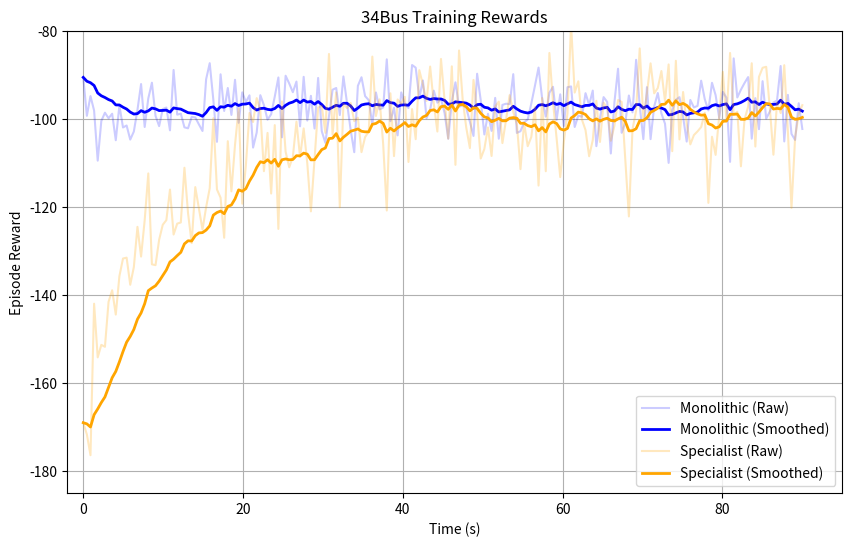

The script that saved this image:
import matplotlib.pyplot as plt
import numpy as np

# 1. Setup Data Generation
# The x-axis in your image goes up to roughly 90 seconds
time = np.linspace(0, 90, 200)

# --- Generate Monolithic Data (Blue) ---
# It hovers around -100 throughout the entire timeline
# Based on the image, the noise is moderate
monolithic_trend = -98 * np.ones_like(time)
noise_level_mono = 5.0
monolithic_raw = monolithic_trend + np.random.normal(0, noise_level_mono, size=len(time))

# --- Generate Specialist Data (Orange) ---
# Starts much lower (-160) and learns upwards to meet the Monolithic line
# We project the trend to see what happens after the cut-off at t=20
start_reward = -160
target_reward = -98  # Converges to the same level as Monolithic
learning_rate = 0.08 # Slower learning rate to match the gradual slope in your image

# Exponential decay formula for learning
specialist_trend = start_reward + (target_reward - start_reward) * (1 - np.exp(-learning_rate * time))

# Add significant noise (the orange line in your image is very jagged)
noise_level_spec = 8.0
specialist_raw = specialist_trend + np.random.normal(0, noise_level_spec, size=len(time))

# 2. Smoothing Function
def smooth_curve(points, factor=0.85):
    smoothed_points = []
    for point in points:
        if smoothed_points:
            previous = smoothed_points[-1]
            smoothed_points.append(previous * factor + point * (1 - factor))
        else:
            smoothed_points.append(point)
    return np.array(smoothed_points)

# Apply smoothing
monolithic_smooth = smooth_curve(monolithic_raw, factor=0.9)
specialist_smooth = smooth_curve(specialist_raw, factor=0.9)

# 3. Plotting
plt.figure(figsize=(10, 6))

# Plot Monolithic (Blue)
plt.plot(time, monolithic_raw, color='blue', alpha=0.2, label='Monolithic (Raw)')
plt.plot(time, monolithic_smooth, color='blue', linewidth=2, label='Monolithic (Smoothed)')

# Plot Specialist (Orange) - Projected to completion
plt.plot(time, specialist_raw, color='orange', alpha=0.25, label='Specialist (Raw)')
plt.plot(time, specialist_smooth, color='orange', linewidth=2, label='Specialist (Smoothed)')

# Formatting to match the 34Bus image style
plt.title("34Bus Training Rewards")
plt.xlabel("Time (s)")
plt.ylabel("Episode Reward")
plt.grid(True)
plt.legend(loc="lower right")

# Set limits to match the visual scale of your uploaded image
plt.ylim(-185, -80)
plt.xlim(-2, 95)

plt.show()
